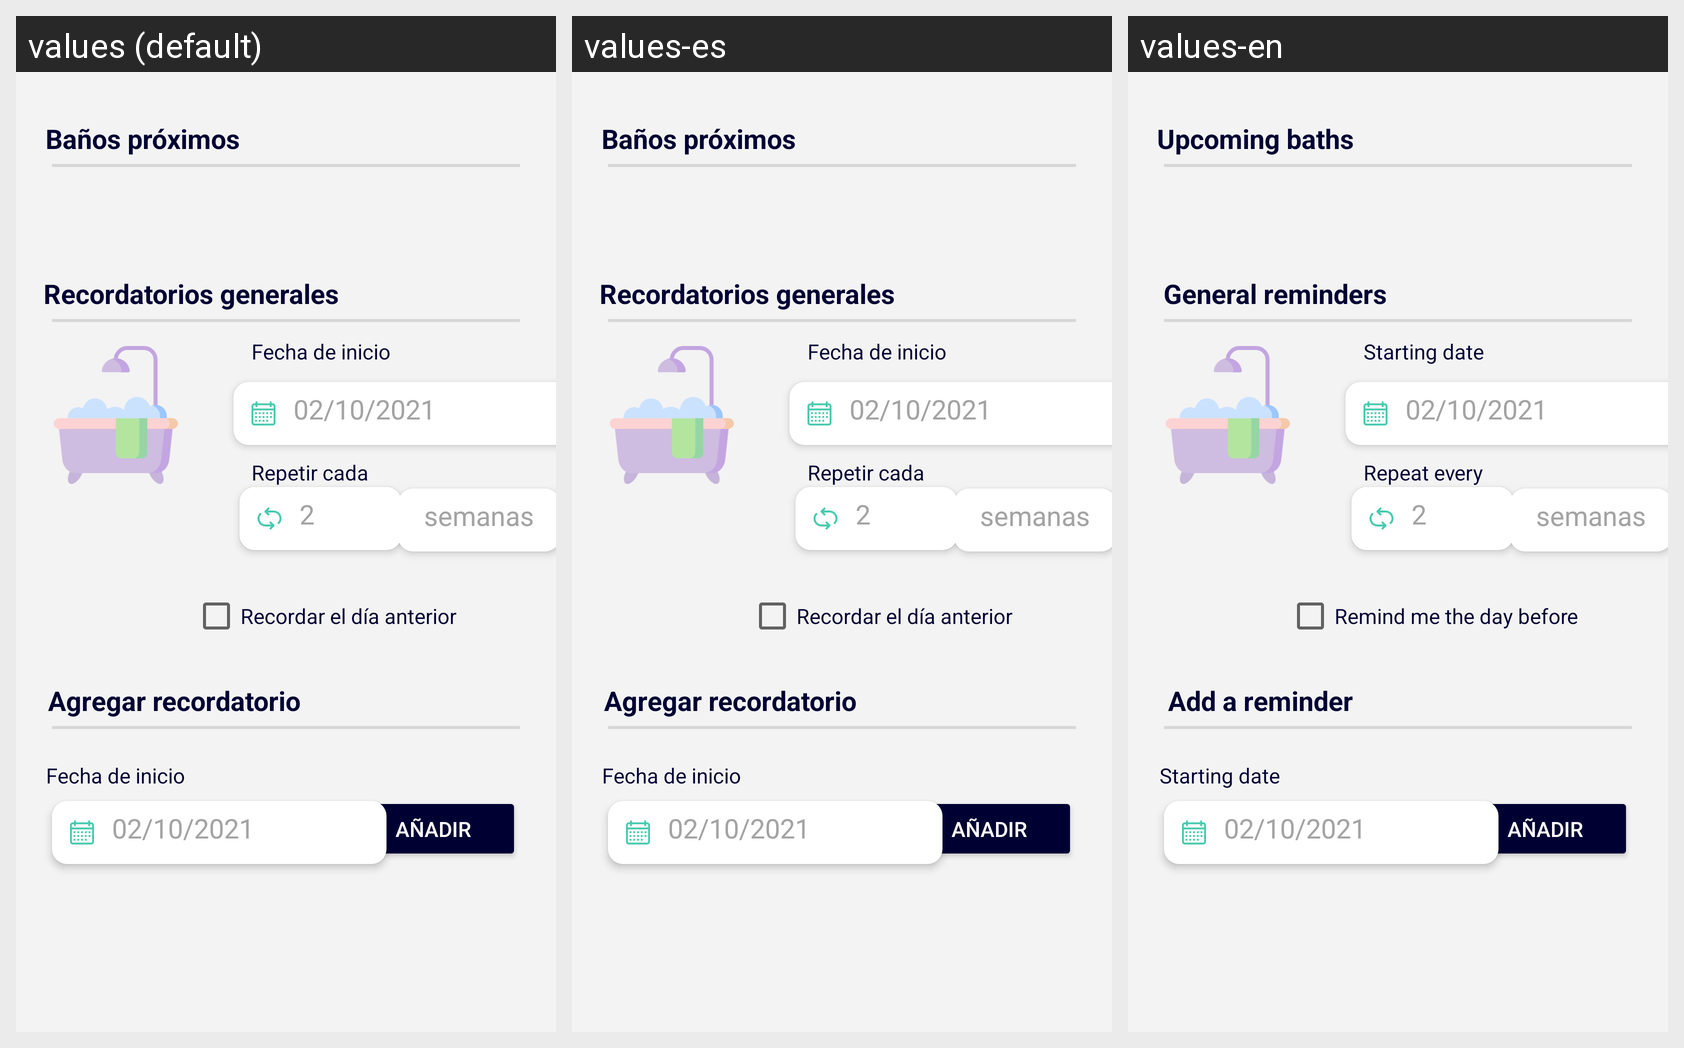

Here is an Android app screen in its default locale and in the app's own translations. Write out the translated-string differences for the strings that appear on this screen.
Android screen res/layout/fragment_toilets.xml rendered under 3 locales, left to right: values (default), values-es, values-en. Device: Nexus 5 (rendered at 1080×1920; each locale shown at half size, 540×960, under a caption strip naming it); theme Theme.LifeDogApp.
Strings drawn on this screen, with the default value and each locale's value (text and hints the layout hard-codes, and strings that could not be matched under every locale, appear in the picture but are not listed):

upcoming_baths
  values: Baños próximos
  values-es: Baños próximos
  values-en: Upcoming baths

title_general_reminders
  values: Recordatorios generales
  values-es: Recordatorios generales
  values-en: General reminders

start_date
  values: Fecha de inicio
  values-es: Fecha de inicio
  values-en: Starting date

repeat
  values: Repetir cada
  values-es: Repetir cada
  values-en: Repeat every

day_before_reminder
  values: Recordar el día anterior
  values-es: Recordar el día anterior
  values-en: Remind me the day before

title_add_reminder
  values: Agregar recordatorio
  values-es: Agregar recordatorio
  values-en: Add a reminder
